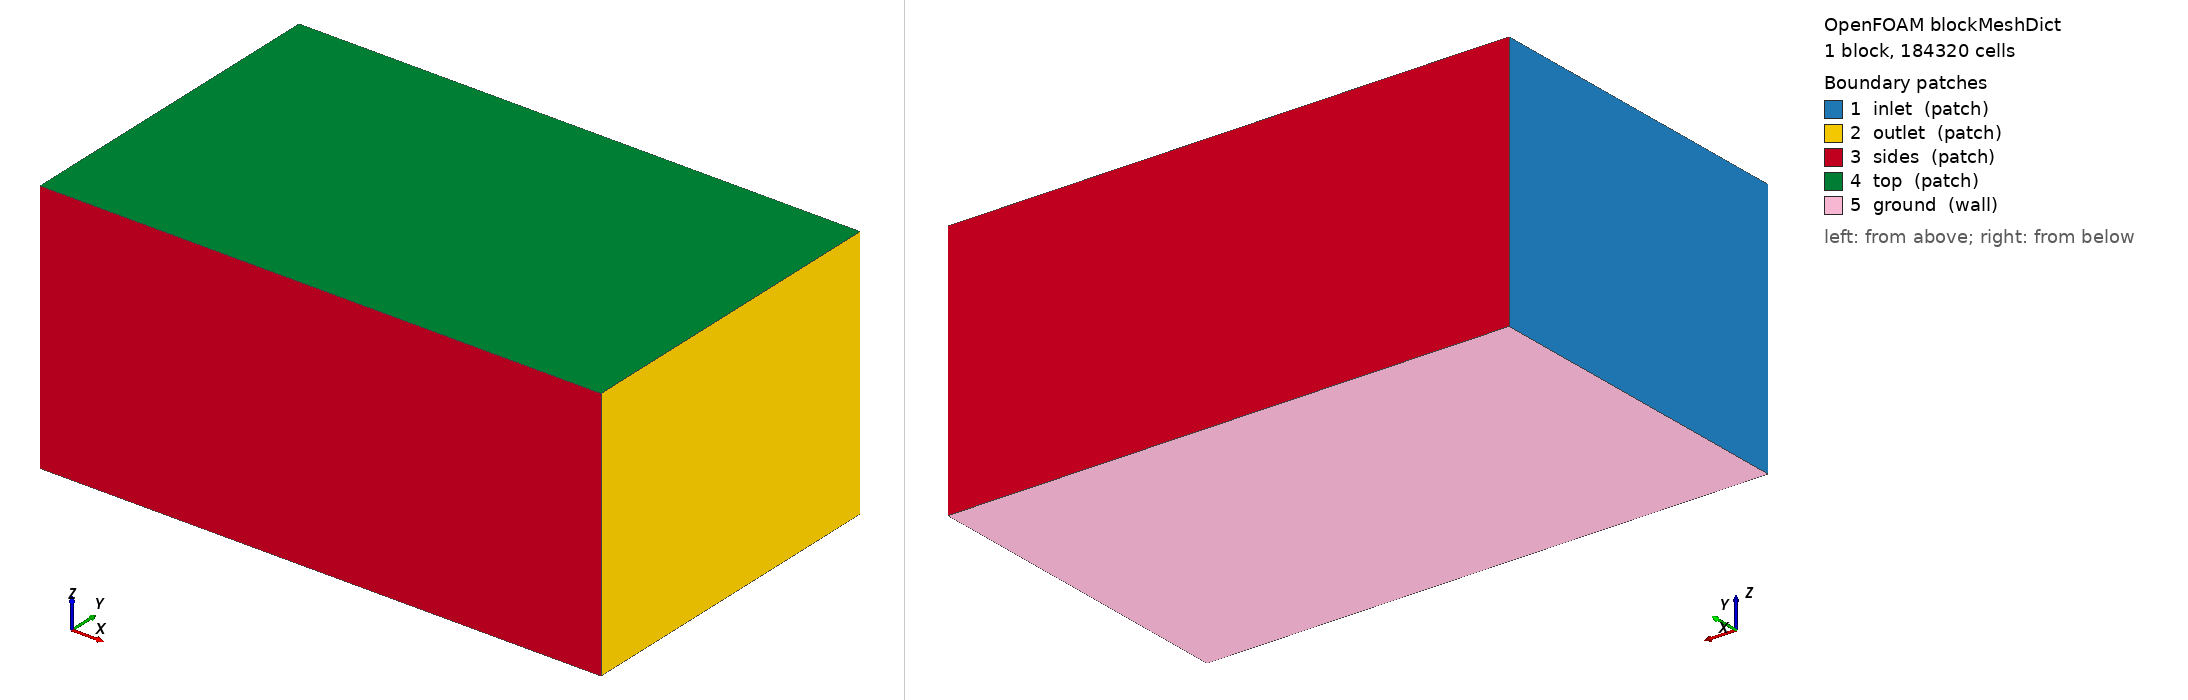

OpenFOAM case: the mesh blockMesh builds from blockMeshDict, 1 block(s), 184320 cells. Boundary patches (legend numbers): 1 inlet (patch), 2 outlet (patch), 3 sides (patch), 4 top (patch), 5 ground (wall). Left view from above one corner, right view from below the opposite corner. Boundary conditions: 2 field file(s) under 0/; 0 of 5 drawn patches have an entry in a shipped field file.

=== system/blockMeshDict ===
/*--------------------------------*- C++ -*----------------------------------*\
| =========                 |                                                 |
| \\      /  F ield         | OpenFOAM: The Open Source CFD Toolbox           |
|  \\    /   O peration     | Version:  2412                                  |
|   \\  /    A nd           | Website:  www.openfoam.com                      |
|    \\/     M anipulation  |                                                 |
\*---------------------------------------------------------------------------*/
FoamFile
{
    version     2.0;
    format      ascii;
    class       dictionary;
    object      blockMeshDict;
}
// * * * * * * * * * * * * * * * * * * * * * * * * * * * * * * * * * * * * * //

scale 1;

vertices
(
    (-6.0 -6.0 -5.104)
    (14.0 -6.0 -5.104)
    (14.0 6.0 -5.104)
    (-6.0 6.0 -5.104)
    (-6.0 -6.0 4.0)
    (14.0 -6.0 4.0)
    (14.0 6.0 4.0)
    (-6.0 6.0 4.0)
);

blocks
(
    hex (0 1 2 3 4 5 6 7) (80 48 48) simpleGrading (1 1 1)
);

edges ();

boundary
(
    inlet  { type patch; faces ((0 4 7 3)); }
    outlet { type patch; faces ((1 2 6 5)); }
    sides  { type patch; faces ((0 1 5 4) (3 7 6 2)); }
    top    { type patch; faces ((4 5 6 7)); }
    ground { type wall;  faces ((0 3 2 1)); }
);

mergePatchPairs ();
